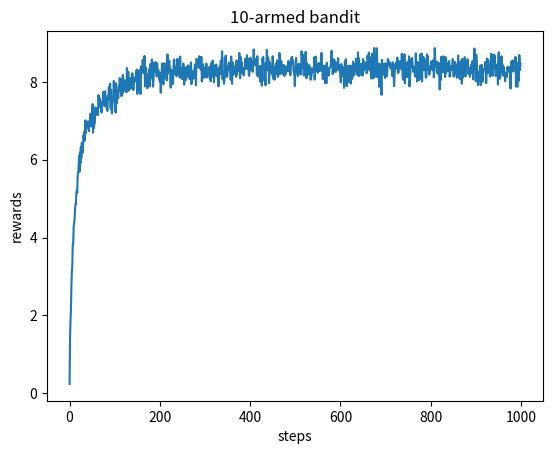

The matplotlib source for this figure:
import numpy as np
import pandas as pd
import matplotlib.pyplot as plt

'''
ten actions,
'''
np.random.seed(42)
Q = np.zeros(10)
N = np.ones(10, dtype=np.float32)
epoch = 1000
episode = 100
epsilon = 0.1
lr = 0.1

def bandit(a):
    reward = np.random.normal(a,1)
    return reward

def policy():
    if np.random.uniform(0,1) <= epsilon:
        return np.random.choice(10, 1)
    else:
        return np.argmax(Q)

rewards = np.zeros((episode, epoch))
for j in range(episode):
    Q = np.zeros(10)
    N = np.ones(10, dtype=np.float32)
    for i in range(epoch):
        action = policy()
        reward = bandit(action)
        Q[action] = Q[action] + 1 / N[action] *(reward - Q[action])
        rewards[j][i] = reward
    print("mean reward:{}".format(np.mean(rewards[j])))

mean = np.mean(rewards, axis=0)
plt.figure()
plt.plot(mean)
plt.title('10-armed bandit')
plt.xlabel("steps")
plt.ylabel("rewards")
plt.savefig("bandit.png", dpi=300)
plt.show()